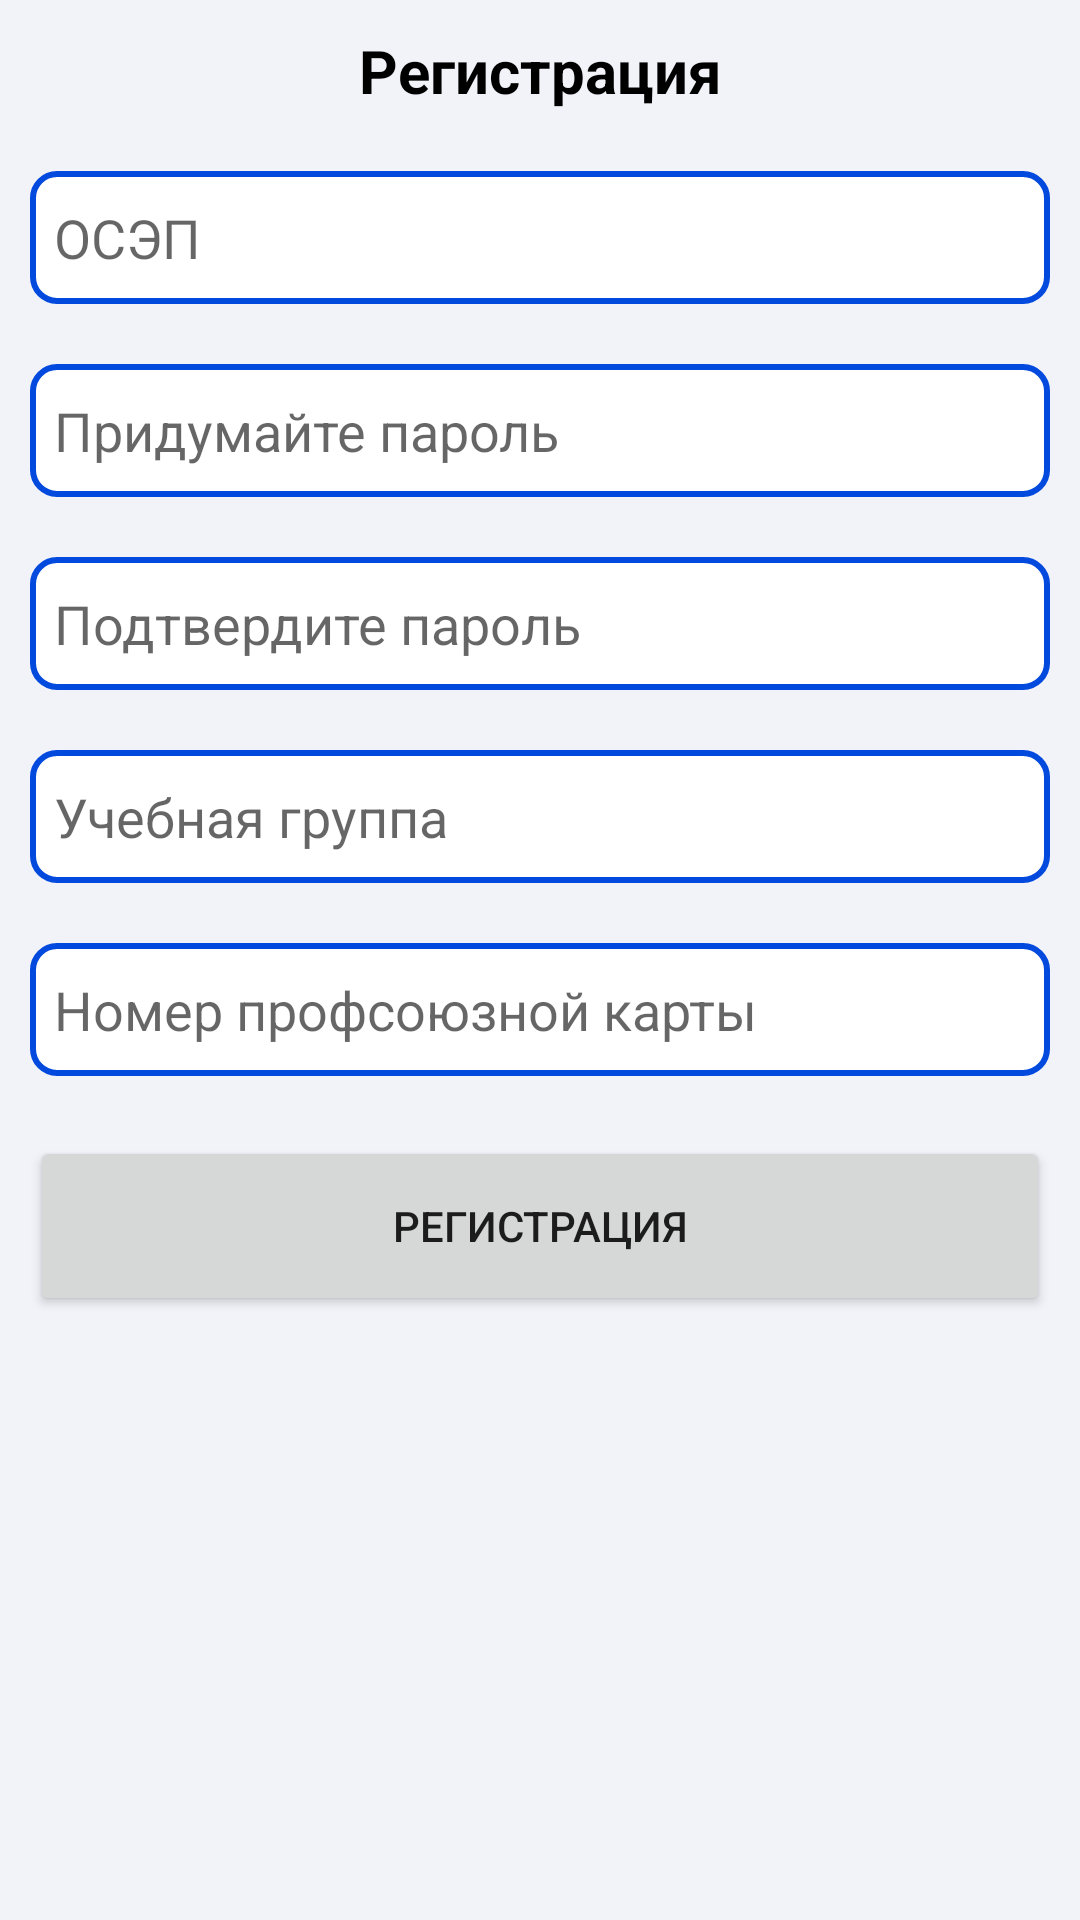

Here is an Android app screen rendered from its layout file. Give the layout XML and the strings, colors and styles it references.
<!-- AndroidManifest.xml: application theme Theme.Profcom -->
<!-- res/layout/fragment_register.xml -->
<?xml version="1.0" encoding="utf-8"?>
<LinearLayout xmlns:android="http://schemas.android.com/apk/res/android"
    android:layout_width="match_parent"
    android:layout_height="match_parent"
    android:orientation="vertical"
    android:background="@color/bg_blue">

    <TextView
        android:layout_width="match_parent"
        android:layout_height="wrap_content"
        android:layout_margin="10dp"
        android:textColor="@color/black"
        android:textStyle="bold"
        android:gravity="center"
        android:textSize="20dp"
        android:text="Регистрация"/>

    <EditText
        style="@style/PKEditText"
        android:id="@+id/edit_email"
        android:layout_width="match_parent"
        android:layout_height="wrap_content"
        android:hint="ОСЭП"
        android:padding="10dp"
        android:background="@drawable/edit_background"
        android:inputType="textEmailAddress"
        android:layout_margin="10dp"/>

    <EditText
        style="@style/PKEditText"
        android:id="@+id/edit_password"
        android:layout_width="match_parent"
        android:layout_height="wrap_content"
        android:hint="Придумайте пароль"
        android:padding="10dp"
        android:inputType="textPassword"
        android:background="@drawable/edit_background"
        android:layout_margin="10dp"/>

    <EditText
        style="@style/PKEditText"
        android:id="@+id/edit_pass_confirm"
        android:layout_width="match_parent"
        android:layout_height="wrap_content"
        android:hint="Подтвердите пароль"
        android:padding="10dp"
        android:inputType="textPassword"
        android:background="@drawable/edit_background"
        android:layout_margin="10dp"/>

    <EditText
        style="@style/PKEditText"
        android:id="@+id/edit_group"
        android:layout_width="match_parent"
        android:layout_height="wrap_content"
        android:hint="Учебная группа"
        android:padding="10dp"
        android:background="@drawable/edit_background"
        android:layout_margin="10dp"/>

    <EditText
        style="@style/PKEditText"
        android:id="@+id/edit_card_num"
        android:layout_width="match_parent"
        android:layout_height="wrap_content"
        android:hint="Номер профсоюзной карты"
        android:inputType="number"
        android:padding="10dp"
        android:background="@drawable/edit_background"
        android:layout_margin="10dp"/>

    <Button
        android:id="@+id/register_btn"
        android:layout_width="match_parent"
        android:layout_height="60dp"
        android:layout_margin="10dp"
        android:text="Регистрация"/>

</LinearLayout>
<!-- resources referenced by this layout -->
<resources>
  <color name="bg_blue">#F2F3F8</color>
  <color name="black">#FF000000</color>
  <!-- drawable edit_background (drawable) -->
  <?xml version="1.0" encoding="utf-8"?>
  <selector xmlns:android="http://schemas.android.com/apk/res/android">
  
      <item>
          <shape android:shape="rectangle">
              <corners android:radius="8dp"/>
              <stroke
                  android:color="@color/main_blue"
                  android:width="2dp"/>
              <solid android:color="@color/white"/>
          </shape>
      </item>
  </selector>
  <style name="PKEditText">
          <item name="android:background">@drawable/edit_background</item>
          <item name="android:textColor">@color/text_dark_gray</item>
          <item name="android:paddingEnd">8dp</item>
          <item name="android:paddingStart">8dp</item>
          <item name="android:paddingTop">5dp</item>
          <item name="android:paddingBottom">5dp</item>
      </style>
  <style name="Theme.Profcom" parent="Theme.MaterialComponents.DayNight.NoActionBar">
          
          <item name="colorPrimary">@color/main_blue</item>
          <item name="colorPrimaryVariant">@color/main_blue_dark</item>
          <item name="colorOnPrimary">@color/bg_blue</item>
          
          <item name="colorSecondary">@color/main_blue</item>
          <item name="colorSecondaryVariant">@color/main_blue_dark</item>
          <item name="colorOnSecondary">@color/black</item>
          
          <item name="android:statusBarColor">?attr/colorPrimaryVariant</item>
          
      </style>
  <color name="main_blue">#0249DE</color>
  <color name="white">#FFFFFFFF</color>
  <color name="text_dark_gray">#555555</color>
  <color name="main_blue_dark">#022E8C</color>
</resources>
